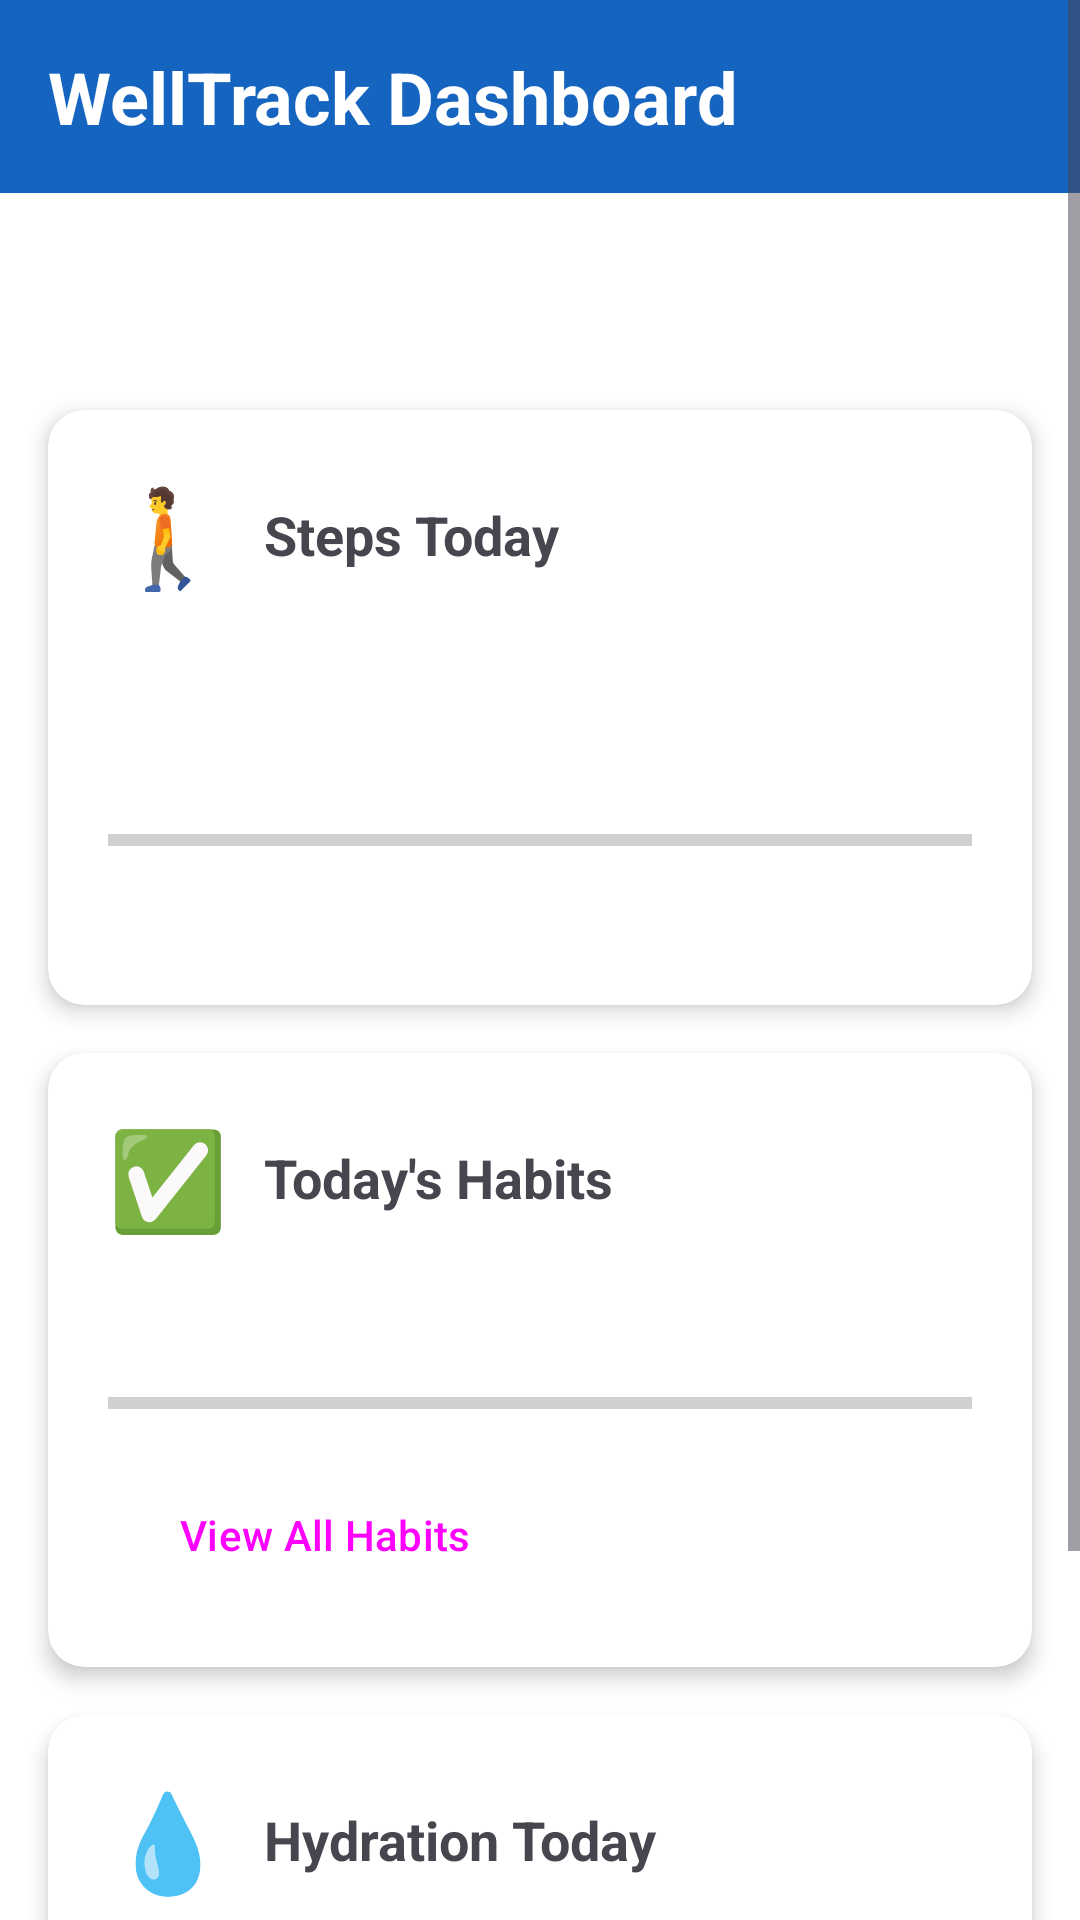

The Android layout XML behind this screen, and the referenced resources:
<!-- AndroidManifest.xml: application theme Theme.WellTrack -->
<!-- res/layout/fragment_home.xml -->
<?xml version="1.0" encoding="utf-8"?>
<FrameLayout xmlns:android="http://schemas.android.com/apk/res/android"
    xmlns:app="http://schemas.android.com/apk/res-auto"
    xmlns:tools="http://schemas.android.com/tools"
    android:layout_width="match_parent"
    android:layout_height="match_parent">

    <ScrollView
        android:layout_width="match_parent"
        android:layout_height="match_parent"
        android:fillViewport="true">

    <androidx.constraintlayout.widget.ConstraintLayout
        android:layout_width="match_parent"
        android:layout_height="wrap_content">

        
        <TextView
            android:id="@+id/header_text"
            android:layout_width="0dp"
            android:layout_height="wrap_content"
            android:padding="16dp"
            android:text="WellTrack Dashboard"
            android:textSize="24sp"
            android:textStyle="bold"
            android:background="?attr/colorPrimary"
            android:textColor="@android:color/white"
            app:layout_constraintTop_toTopOf="parent"
            app:layout_constraintStart_toStartOf="parent"
            app:layout_constraintEnd_toEndOf="parent" />

        
        <TextView
            android:id="@+id/welcome_text"
            android:layout_width="0dp"
            android:layout_height="wrap_content"
            android:padding="16dp"
            android:textSize="18sp"
            android:textStyle="bold"
            app:layout_constraintTop_toBottomOf="@+id/header_text"
            app:layout_constraintStart_toStartOf="parent"
            app:layout_constraintEnd_toEndOf="parent"
            tools:text="Good Morning! 🌅" />

        
        <androidx.cardview.widget.CardView
            android:id="@+id/steps_card"
            android:layout_width="0dp"
            android:layout_height="wrap_content"
            android:layout_margin="16dp"
            app:cardCornerRadius="12dp"
            app:cardElevation="4dp"
            app:layout_constraintTop_toBottomOf="@+id/welcome_text"
            app:layout_constraintStart_toStartOf="parent"
            app:layout_constraintEnd_toEndOf="parent">

            <LinearLayout
                android:layout_width="match_parent"
                android:layout_height="wrap_content"
                android:orientation="vertical"
                android:padding="20dp">

                <LinearLayout
                    android:layout_width="match_parent"
                    android:layout_height="wrap_content"
                    android:orientation="horizontal"
                    android:gravity="center_vertical">

                    <TextView
                        android:layout_width="wrap_content"
                        android:layout_height="wrap_content"
                        android:text="🚶"
                        android:textSize="32sp" />

                    <TextView
                        android:layout_width="0dp"
                        android:layout_height="wrap_content"
                        android:layout_weight="1"
                        android:layout_marginStart="12dp"
                        android:text="Steps Today"
                        android:textSize="18sp"
                        android:textStyle="bold" />

                </LinearLayout>

                <TextView
                    android:id="@+id/steps_count_text"
                    android:layout_width="wrap_content"
                    android:layout_height="wrap_content"
                    android:layout_marginTop="12dp"
                    android:textSize="36sp"
                    android:textStyle="bold"
                    android:textColor="?attr/colorPrimary"
                    tools:text="5,432" />

                <ProgressBar
                    android:id="@+id/steps_progress_bar"
                    style="?android:attr/progressBarStyleHorizontal"
                    android:layout_width="match_parent"
                    android:layout_height="wrap_content"
                    android:layout_marginTop="12dp"
                    android:max="10000"
                    tools:progress="5432" />

                <TextView
                    android:id="@+id/steps_goal_text"
                    android:layout_width="wrap_content"
                    android:layout_height="wrap_content"
                    android:layout_marginTop="8dp"
                    android:textSize="14sp"
                    android:textColor="@android:color/darker_gray"
                    tools:text="Goal: 10,000 steps" />

            </LinearLayout>

        </androidx.cardview.widget.CardView>

        
        <androidx.cardview.widget.CardView
            android:id="@+id/habits_card"
            android:layout_width="0dp"
            android:layout_height="wrap_content"
            android:layout_margin="16dp"
            app:cardCornerRadius="12dp"
            app:cardElevation="4dp"
            app:layout_constraintTop_toBottomOf="@+id/steps_card"
            app:layout_constraintStart_toStartOf="parent"
            app:layout_constraintEnd_toEndOf="parent">

            <LinearLayout
                android:layout_width="match_parent"
                android:layout_height="wrap_content"
                android:orientation="vertical"
                android:padding="20dp">

                <LinearLayout
                    android:layout_width="match_parent"
                    android:layout_height="wrap_content"
                    android:orientation="horizontal"
                    android:gravity="center_vertical">

                    <TextView
                        android:layout_width="wrap_content"
                        android:layout_height="wrap_content"
                        android:text="✅"
                        android:textSize="32sp" />

                    <TextView
                        android:layout_width="0dp"
                        android:layout_height="wrap_content"
                        android:layout_weight="1"
                        android:layout_marginStart="12dp"
                        android:text="Today's Habits"
                        android:textSize="18sp"
                        android:textStyle="bold" />

                    <TextView
                        android:id="@+id/habits_percentage_text"
                        android:layout_width="wrap_content"
                        android:layout_height="wrap_content"
                        android:textSize="24sp"
                        android:textStyle="bold"
                        android:textColor="?attr/colorPrimary"
                        tools:text="67%" />

                </LinearLayout>

                <TextView
                    android:id="@+id/habits_summary_text"
                    android:layout_width="wrap_content"
                    android:layout_height="wrap_content"
                    android:layout_marginTop="12dp"
                    android:textSize="16sp"
                    tools:text="2 of 3 habits completed" />

                <ProgressBar
                    android:id="@+id/habits_progress_bar"
                    style="?android:attr/progressBarStyleHorizontal"
                    android:layout_width="match_parent"
                    android:layout_height="wrap_content"
                    android:layout_marginTop="12dp"
                    android:max="100"
                    tools:progress="67" />

                <Button
                    android:id="@+id/view_habits_button"
                    android:layout_width="wrap_content"
                    android:layout_height="wrap_content"
                    android:layout_marginTop="12dp"
                    android:text="View All Habits"
                    style="@style/Widget.Material3.Button.OutlinedButton" />

            </LinearLayout>

        </androidx.cardview.widget.CardView>

        
        <androidx.cardview.widget.CardView
            android:id="@+id/hydration_card"
            android:layout_width="0dp"
            android:layout_height="wrap_content"
            android:layout_margin="16dp"
            app:cardCornerRadius="12dp"
            app:cardElevation="4dp"
            app:layout_constraintTop_toBottomOf="@+id/habits_card"
            app:layout_constraintStart_toStartOf="parent"
            app:layout_constraintEnd_toEndOf="parent"
            app:layout_constraintBottom_toBottomOf="parent">

            <LinearLayout
                android:layout_width="match_parent"
                android:layout_height="wrap_content"
                android:orientation="vertical"
                android:padding="20dp">

                <LinearLayout
                    android:layout_width="match_parent"
                    android:layout_height="wrap_content"
                    android:orientation="horizontal"
                    android:gravity="center_vertical">

                    <TextView
                        android:layout_width="wrap_content"
                        android:layout_height="wrap_content"
                        android:text="💧"
                        android:textSize="32sp" />

                    <TextView
                        android:layout_width="0dp"
                        android:layout_height="wrap_content"
                        android:layout_weight="1"
                        android:layout_marginStart="12dp"
                        android:text="Hydration Today"
                        android:textSize="18sp"
                        android:textStyle="bold" />

                    <TextView
                        android:id="@+id/hydration_percentage_text"
                        android:layout_width="wrap_content"
                        android:layout_height="wrap_content"
                        android:textSize="24sp"
                        android:textStyle="bold"
                        android:textColor="?attr/colorPrimary"
                        tools:text="75%" />

                </LinearLayout>

                <TextView
                    android:id="@+id/hydration_summary_text"
                    android:layout_width="wrap_content"
                    android:layout_height="wrap_content"
                    android:layout_marginTop="12dp"
                    android:textSize="16sp"
                    tools:text="6 of 8 glasses" />

                <ProgressBar
                    android:id="@+id/hydration_progress_bar"
                    style="?android:attr/progressBarStyleHorizontal"
                    android:layout_width="match_parent"
                    android:layout_height="wrap_content"
                    android:layout_marginTop="12dp"
                    android:max="100"
                    tools:progress="75" />

                <Button
                    android:id="@+id/add_water_button"
                    android:layout_width="wrap_content"
                    android:layout_height="wrap_content"
                    android:layout_marginTop="12dp"
                    android:text="+ Add Glass"
                    style="@style/Widget.Material3.Button" />

            </LinearLayout>

        </androidx.cardview.widget.CardView>

    </androidx.constraintlayout.widget.ConstraintLayout>

    </ScrollView>

</FrameLayout>
<!-- resources referenced by this layout -->
<resources>
  <style name="Theme.WellTrack" parent="Base.Theme.WellTrack" />
  <style name="Base.Theme.WellTrack" parent="Theme.Material3.DayNight.NoActionBar">
          
          <item name="colorPrimary">@color/primary</item>
          <item name="colorPrimaryVariant">@color/primary_dark</item>
          <item name="colorOnPrimary">@color/white</item>
          
          
          <item name="colorSecondary">@color/accent</item>
          <item name="colorSecondaryVariant">@color/primary_light</item>
          <item name="colorOnSecondary">@color/white</item>
          
          
          <item name="colorSurfaceVariant">@color/blue_50</item>
          <item name="colorOnSurfaceVariant">@color/primary_dark</item>
          
          
          <item name="android:colorBackground">@color/white</item>
          <item name="colorSurface">@color/white</item>
          <item name="colorOnSurface">@color/black</item>
      </style>
  <color name="primary">#1565C0</color>
  <color name="primary_dark">#0D47A1</color>
  <color name="white">#FFFFFFFF</color>
  <color name="accent">#0277BD</color>
  <color name="primary_light">#1976D2</color>
  <color name="blue_50">#E3F2FD</color>
  <color name="black">#FF000000</color>
</resources>
